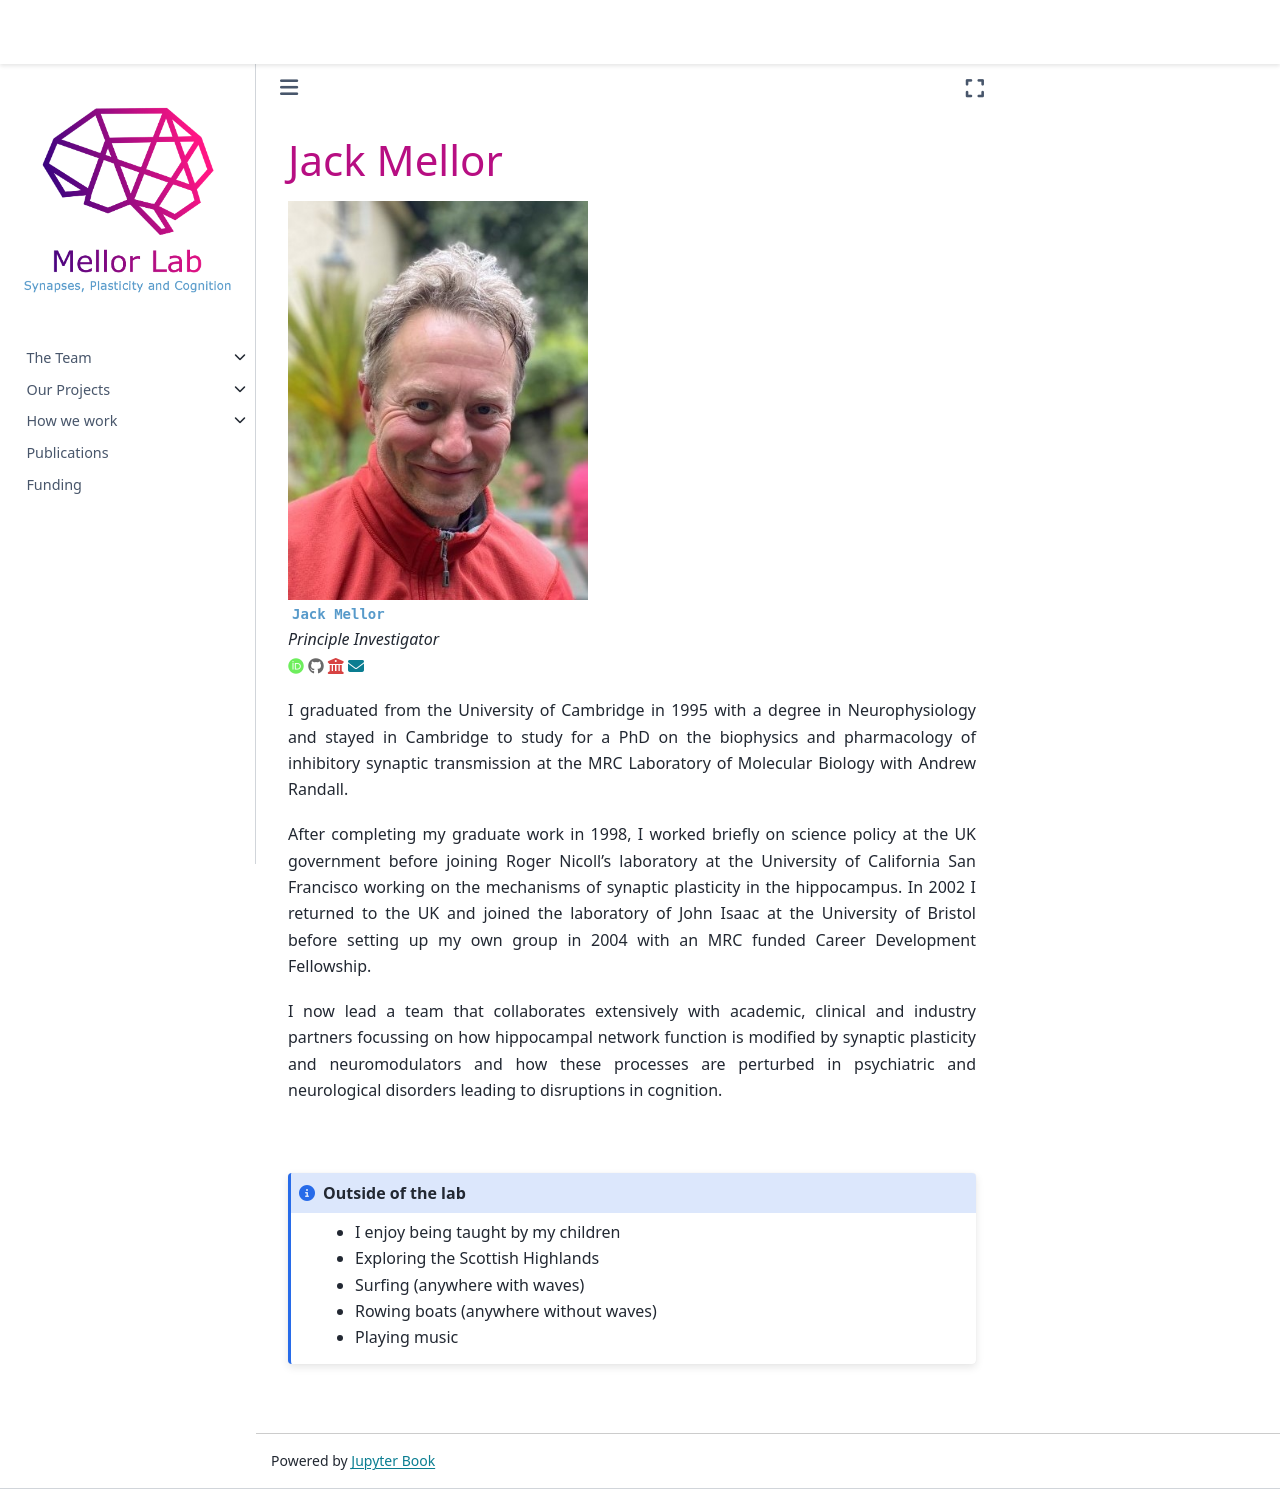

repository: mellor-lab/mellor-lab.github.io · page: contents/our-team/members/jackmellor.html · generator: jekyll

# Jack Mellor


```{image} ../../img/members/jack.jpg 
:class: no-scaled-link
:width: 300
```

**`Jack Mellor`**  
_Principle Investigator_  
[<i class="fa-brands fa-orcid" style="color: #6eee5d;"></i>](https://orcid.org/0000-0002-7706-8105)
[<i class="fa-brands fa-github" style="color: #696969;"></i>](https://www.github.com/mellor-lab)
[<i class="fa-solid fa-building-columns" style="color: #d74242;"></i>](https://research-information.bris.ac.uk/en/persons/jack-r-mellor)
[<i class="fa-solid fa-envelope"></i>](mailto:jack.mellor@bristol.ac.uk)
<!--[<i class="fa-brands fa-twitter fa-lg" style="color:#2a67cf"></i>](https://www.twitter.com)-->
<!--[<i class="fa-brands fa-linkedin-in fa-lg" style="color:#5a97d8"></i>](https://www.linkedin.com)-->
<!--[<i class="fa-brands fa-researchgate" style="color: #57dba8;"></i>](https://www.researchgate.com)-->


I graduated from the University of Cambridge in 1995 with a degree in Neurophysiology and stayed in Cambridge to study for a PhD on the biophysics and pharmacology of inhibitory synaptic transmission at the MRC Laboratory of Molecular Biology with Andrew Randall. 

After completing my graduate work in 1998, I worked briefly on science policy at the UK government before joining Roger Nicoll’s laboratory at the University of California San Francisco working on the mechanisms of synaptic plasticity in the hippocampus. In 2002 I returned to the UK and joined the laboratory of John Isaac at the University of Bristol before setting up my own group in 2004 with an MRC funded Career Development Fellowship. 

I now lead a team that collaborates extensively with academic, clinical and industry partners focussing on how hippocampal network function is modified by synaptic plasticity and neuromodulators and how these processes are perturbed in psychiatric and neurological disorders leading to disruptions in cognition.  


&nbsp;


```{admonition} Outside of the lab
:class: note

- I enjoy being taught by my children 
- Exploring the Scottish Highlands
- Surfing (anywhere with waves)
- Rowing boats (anywhere without waves)
- Playing music


``` 


&nbsp;
